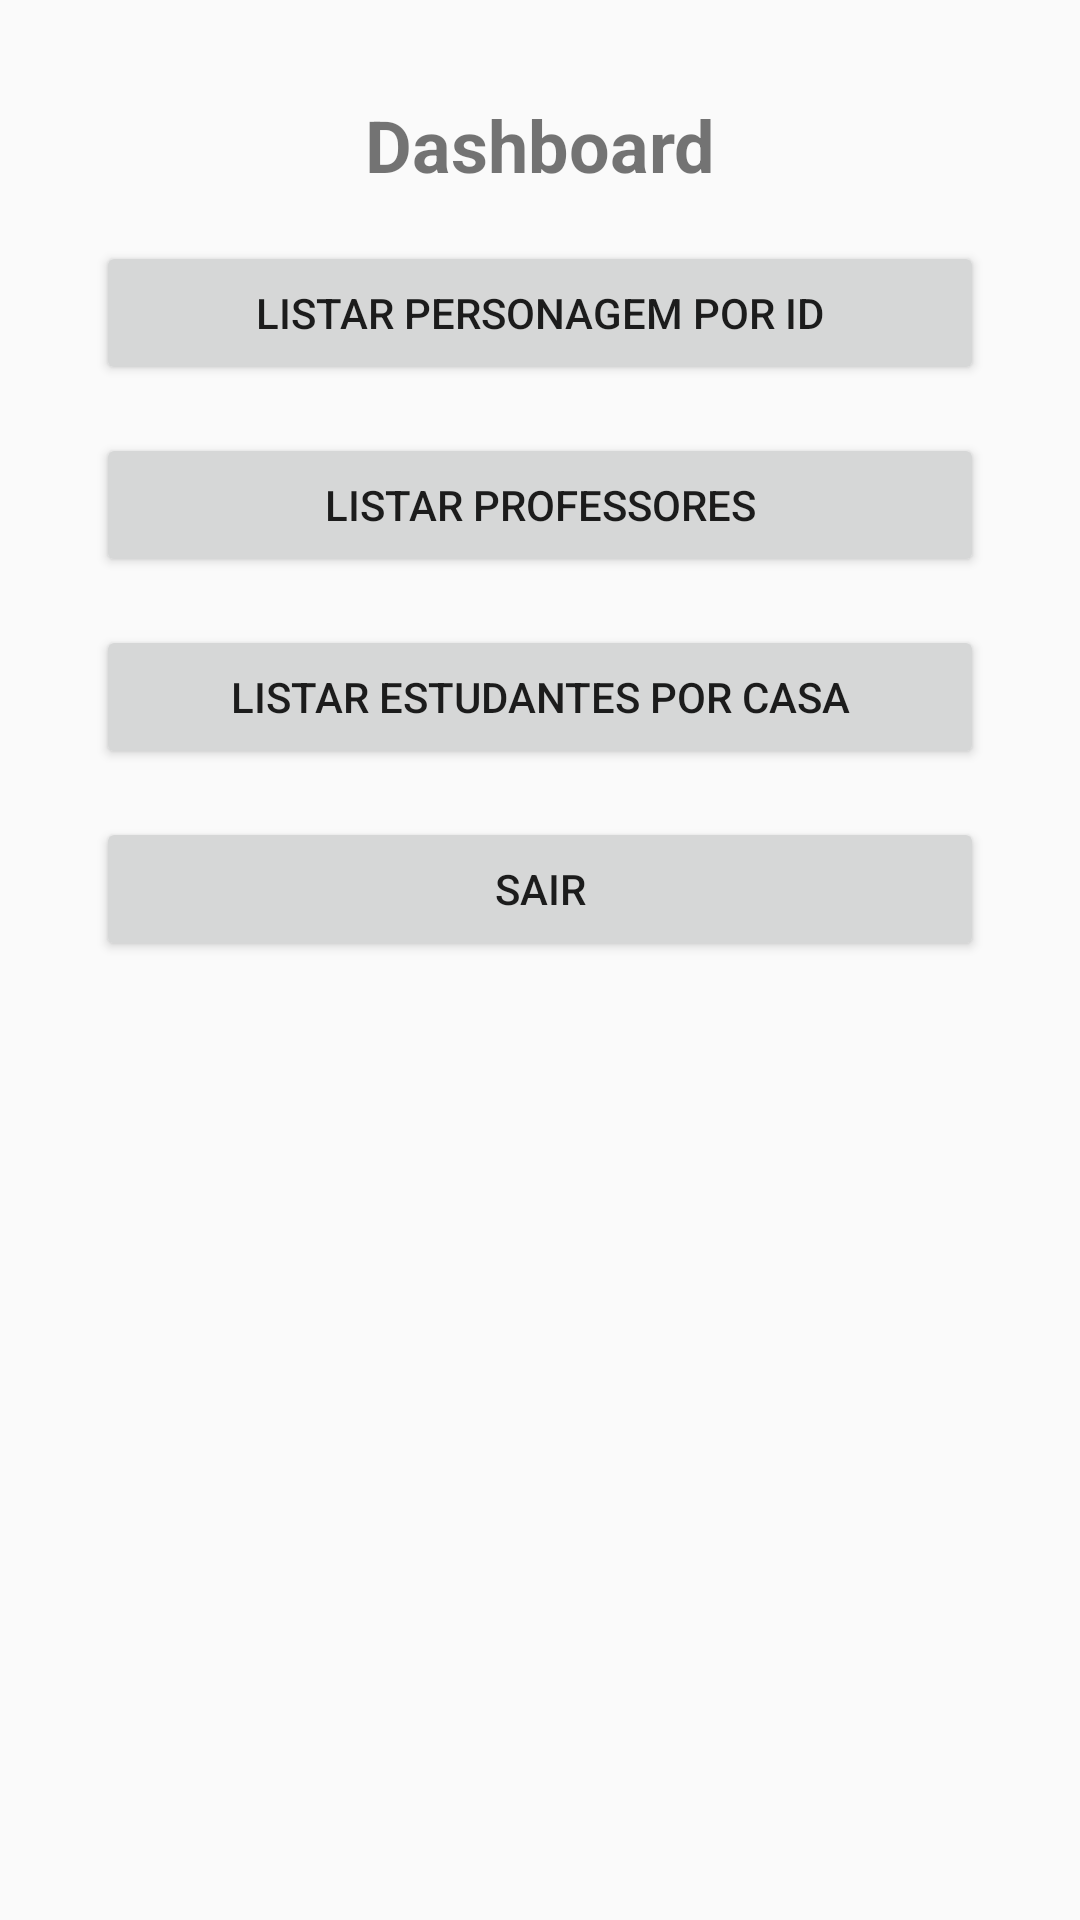

Write the Android layout XML for this screen, with the resource values it uses.
<!-- AndroidManifest.xml: application theme Theme.Mob2HP -->
<!-- res/layout/activity_main.xml -->
<?xml version="1.0" encoding="utf-8"?>
<androidx.constraintlayout.widget.ConstraintLayout
    xmlns:android="http://schemas.android.com/apk/res/android"
    xmlns:app="http://schemas.android.com/apk/res-auto"
    xmlns:tools="http://schemas.android.com/tools"
    android:layout_width="match_parent"
    android:layout_height="match_parent"
    tools:context=".MainActivity">

    
    <TextView
        android:id="@+id/tvTitle"
        android:layout_width="wrap_content"
        android:layout_height="wrap_content"
        android:text="Dashboard"
        android:textSize="24sp"
        android:textStyle="bold"
        android:layout_marginTop="32dp"
        app:layout_constraintTop_toTopOf="parent"
        app:layout_constraintStart_toStartOf="parent"
        app:layout_constraintEnd_toEndOf="parent" />

    
    <Button
        android:id="@+id/btnListCharacter"
        android:layout_width="0dp"
        android:layout_height="wrap_content"
        android:text="Listar Personagem por ID"
        app:layout_constraintTop_toBottomOf="@id/tvTitle"
        app:layout_constraintStart_toStartOf="parent"
        app:layout_constraintEnd_toEndOf="parent"
        app:layout_constraintHorizontal_bias="0.5"
        android:layout_marginTop="16dp"
        android:layout_marginHorizontal="32dp" />

    
    <Button
        android:id="@+id/btnListProfessors"
        android:layout_width="0dp"
        android:layout_height="wrap_content"
        android:text="Listar Professores"
        app:layout_constraintTop_toBottomOf="@id/btnListCharacter"
        app:layout_constraintStart_toStartOf="parent"
        app:layout_constraintEnd_toEndOf="parent"
        android:layout_marginTop="16dp"
        android:layout_marginHorizontal="32dp" />

    
    <Button
        android:id="@+id/btnListStudents"
        android:layout_width="0dp"
        android:layout_height="wrap_content"
        android:text="Listar Estudantes por Casa"
        app:layout_constraintTop_toBottomOf="@id/btnListProfessors"
        app:layout_constraintStart_toStartOf="parent"
        app:layout_constraintEnd_toEndOf="parent"
        android:layout_marginTop="16dp"
        android:layout_marginHorizontal="32dp" />

    
    <Button
        android:id="@+id/btnExit"
        android:layout_width="0dp"
        android:layout_height="wrap_content"
        android:text="Sair"
        app:layout_constraintTop_toBottomOf="@id/btnListStudents"
        app:layout_constraintStart_toStartOf="parent"
        app:layout_constraintEnd_toEndOf="parent"
        android:layout_marginTop="16dp"
        android:layout_marginHorizontal="32dp" />
</androidx.constraintlayout.widget.ConstraintLayout>
<!-- resources referenced by this layout -->
<resources>
  <style name="Theme.Mob2HP" parent="android:Theme.Material.Light.NoActionBar" />
</resources>
